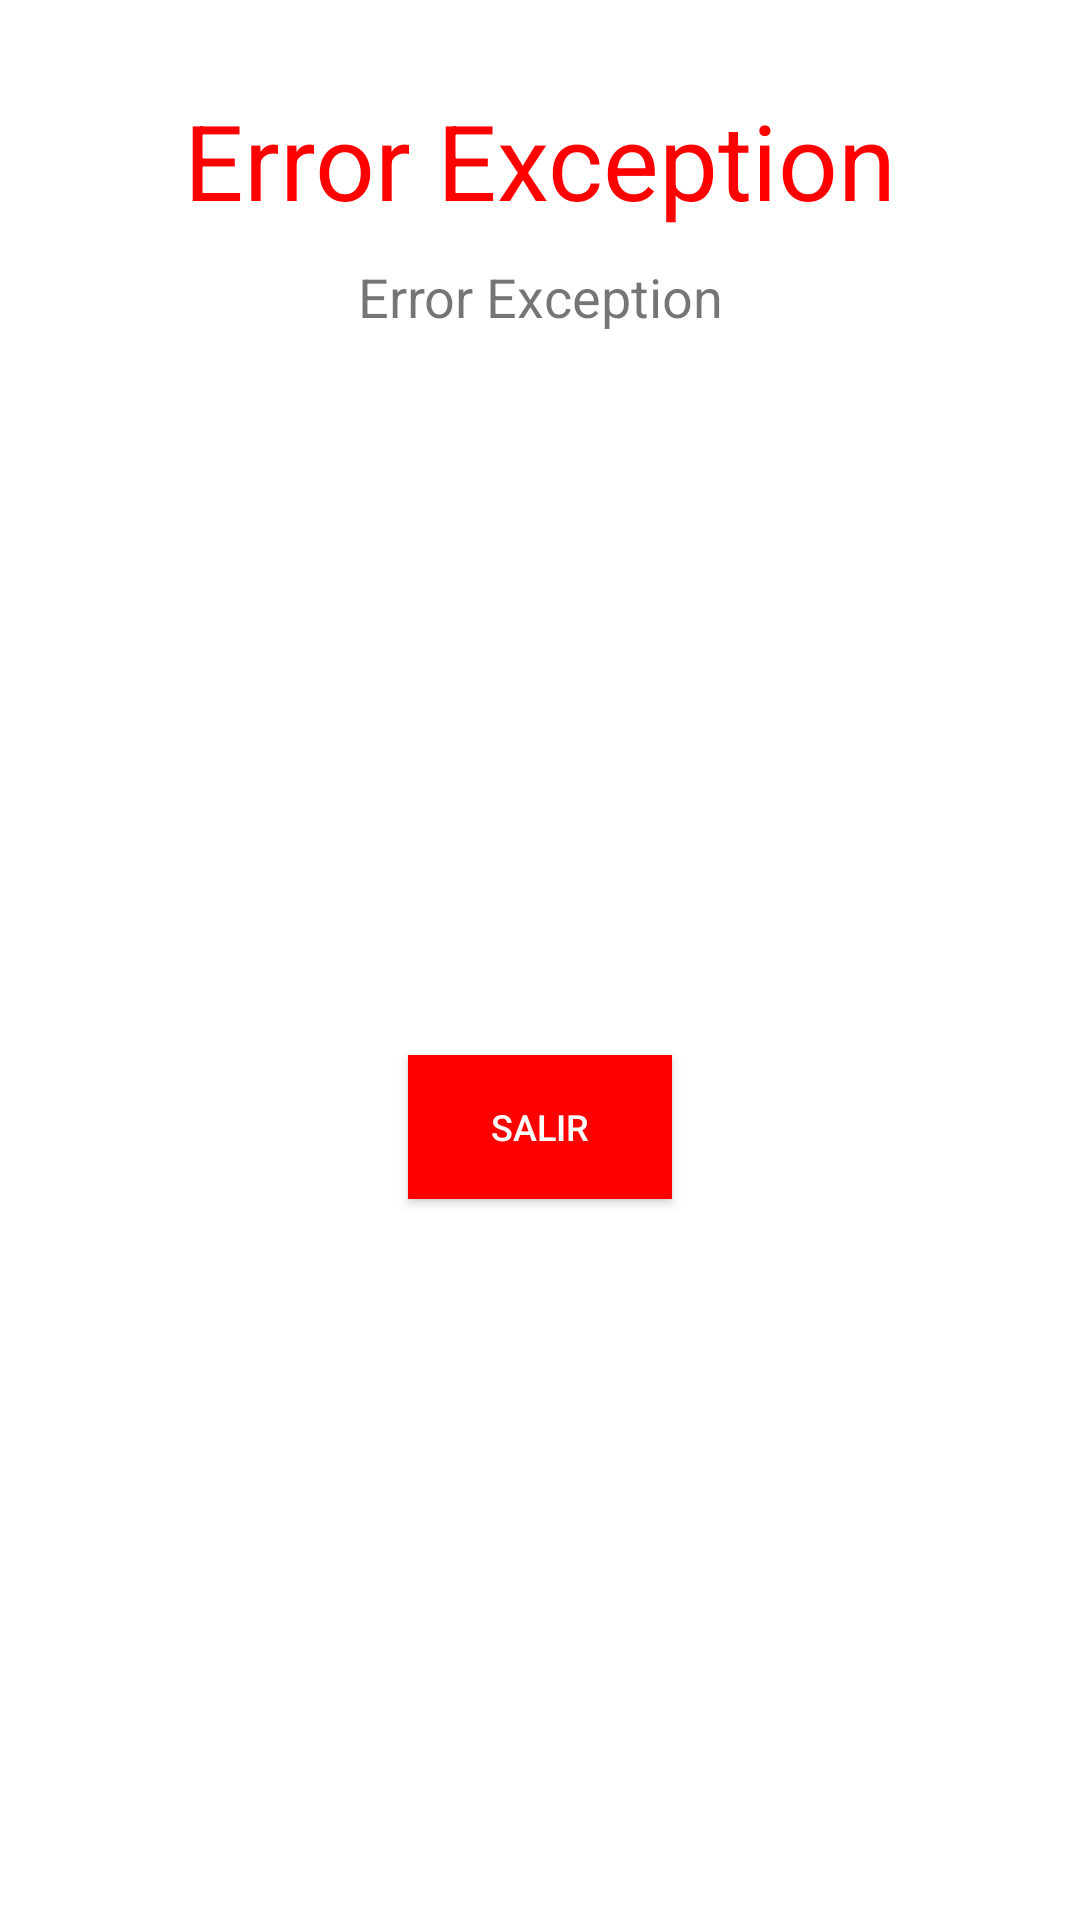

This screen was rendered from an Android layout file. Write that file and the resources it references.
<!-- AndroidManifest.xml: application theme Theme.ExamenAndroid -->
<!-- res/layout/fragment_custom_dialog.xml -->
<?xml version="1.0" encoding="utf-8"?>
<androidx.constraintlayout.widget.ConstraintLayout xmlns:android="http://schemas.android.com/apk/res/android"
    xmlns:app="http://schemas.android.com/apk/res-auto"
    xmlns:tools="http://schemas.android.com/tools"
    android:layout_width="match_parent"
    android:layout_height="match_parent"
    >

    <TextView
        android:id="@+id/textView"
        android:layout_width="wrap_content"
        android:layout_height="wrap_content"
        android:layout_marginTop="30dp"
        android:text="Error Exception"
        android:textColor="@color/red"
        android:textSize="35sp"
        app:layout_constraintEnd_toEndOf="parent"
        app:layout_constraintStart_toStartOf="parent"
        app:layout_constraintTop_toTopOf="parent" />

    <TextView
        android:id="@+id/texErrorContent"
        android:layout_width="wrap_content"
        android:layout_height="wrap_content"
        android:text="Error Exception"
        android:layout_margin="10dp"
        android:textSize="18sp"
        app:layout_constraintEnd_toEndOf="parent"
        app:layout_constraintStart_toStartOf="parent"
        app:layout_constraintTop_toBottomOf="@+id/textView" />

    <Button
        android:id="@+id/cancel_Button"
        android:layout_width="wrap_content"
        android:layout_height="wrap_content"
        android:background="@color/red"
        android:backgroundTint="@color/red"
        android:text="@string/txtExitDialog"
        android:textColor="@color/white"
        android:textSize="12sp"
        android:layout_margin="10dp"
        app:layout_constraintBottom_toBottomOf="parent"
        app:layout_constraintEnd_toEndOf="parent"
        app:layout_constraintStart_toStartOf="parent"
        app:layout_constraintTop_toBottomOf="@+id/texErrorContent" />


</androidx.constraintlayout.widget.ConstraintLayout>
<!-- resources referenced by this layout -->
<resources>
  <color name="red">#ff0000</color>
  <color name="white">#FFFFFFFF</color>
  <string name="txtExitDialog">Salir</string>
  <style name="Theme.ExamenAndroid" parent="Theme.MaterialComponents.DayNight.DarkActionBar">
          
          <item name="colorPrimary">@color/dark_grey</item>
          <item name="colorPrimaryVariant">@color/black</item>
          <item name="colorOnPrimary">@color/pale_black</item>
          
          <item name="colorSecondary">@color/teal_200</item>
          <item name="colorSecondaryVariant">@color/teal_700</item>
          <item name="colorOnSecondary">@color/black</item>
          
          <item name="android:statusBarColor" tools:targetApi="l">?attr/colorPrimaryVariant</item>
          
      </style>
  <color name="dark_grey">#2D2D2D</color>
  <color name="black">#FF000000</color>
  <color name="pale_black">#1D1D1D</color>
  <color name="teal_200">#FF03DAC5</color>
  <color name="teal_700">#FF018786</color>
</resources>
